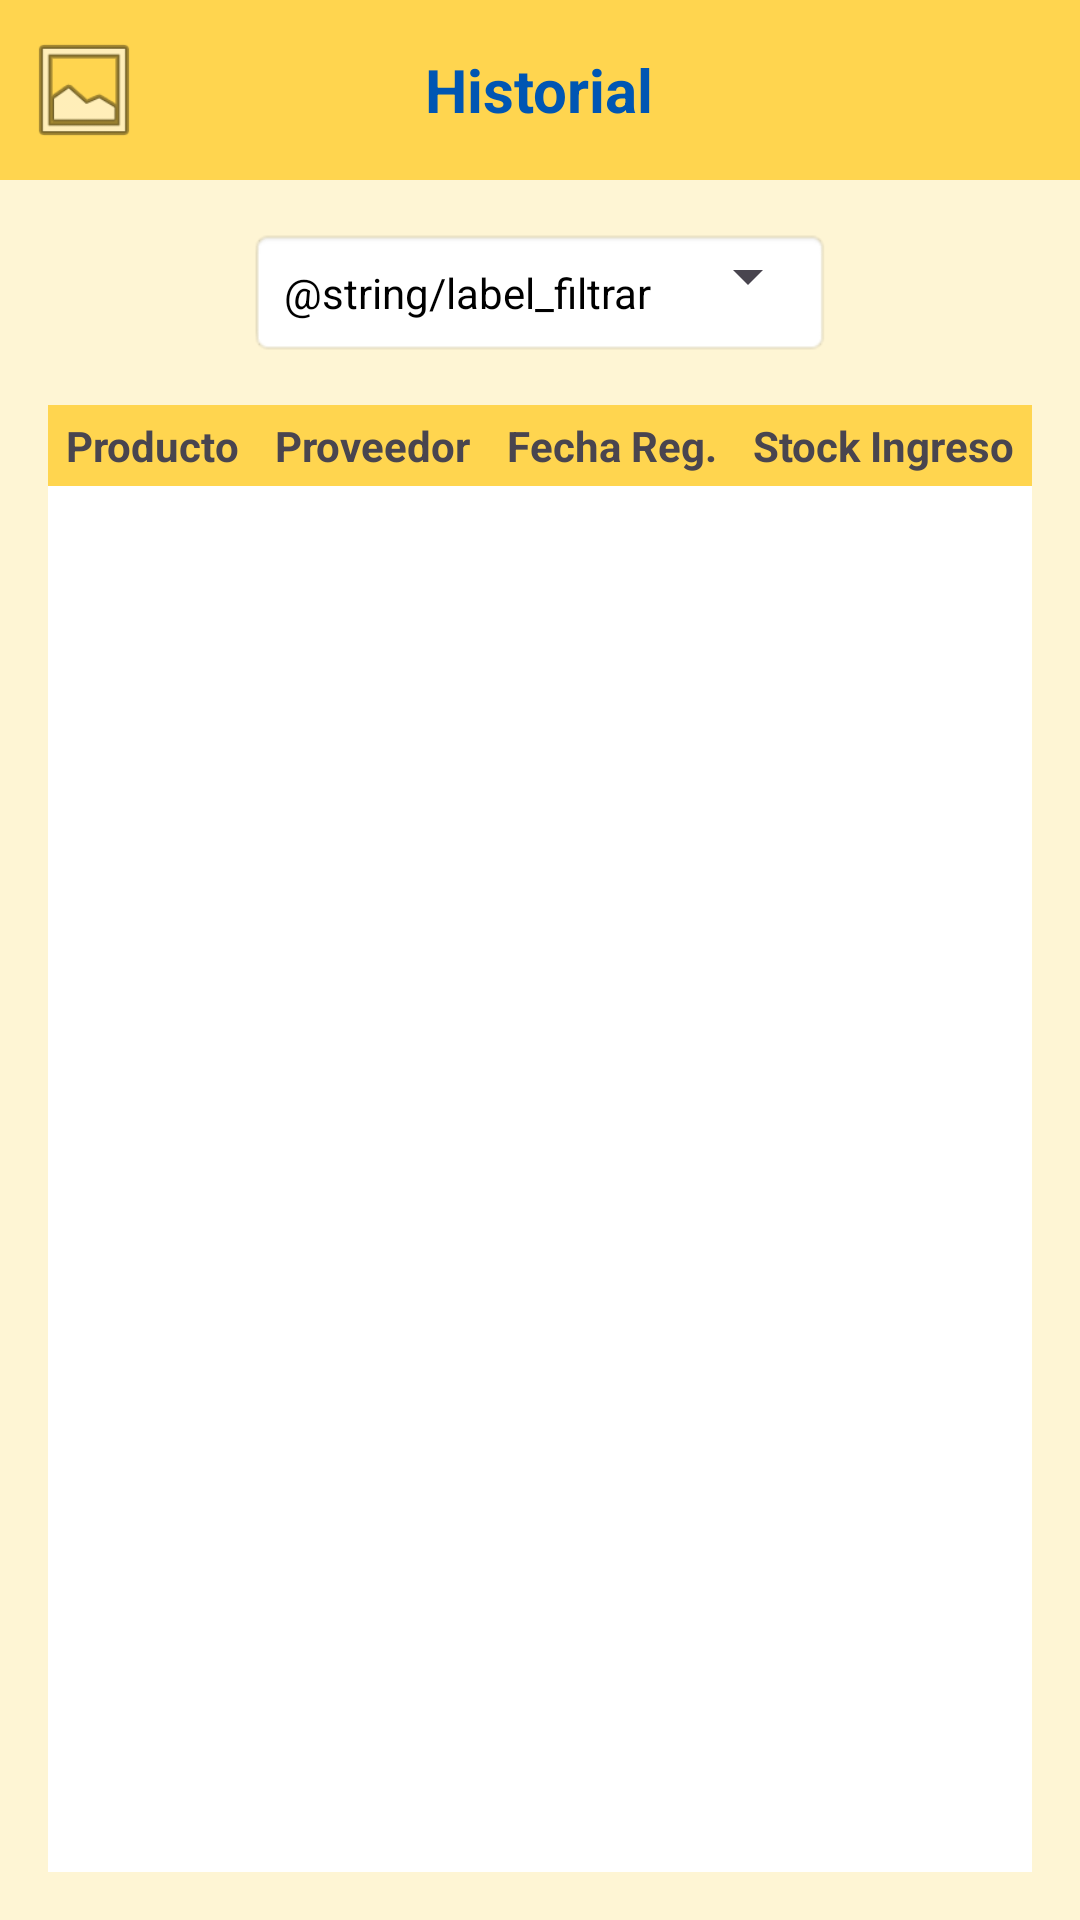

Write the Android layout XML for this screen, with the resource values it uses.
<!-- AndroidManifest.xml: application theme Theme.AccesStock -->
<!-- res/layout/activity_historial.xml -->
<?xml version="1.0" encoding="utf-8"?>
<LinearLayout xmlns:android="http://schemas.android.com/apk/res/android"
    android:layout_width="match_parent"
    android:layout_height="match_parent"
    android:background="@color/background_cream"
    android:orientation="vertical">

    
    <RelativeLayout
        android:layout_width="match_parent"
        android:layout_height="60dp"
        android:background="@color/header_yellow"
        android:padding="8dp">

        <ImageView
            android:id="@+id/ivLogo"
            android:layout_width="40dp"
            android:layout_height="40dp"
            android:layout_centerVertical="true"
            android:contentDescription="@string/app_name"
            android:src="@android:drawable/ic_menu_gallery" />

        <TextView
            android:layout_width="wrap_content"
            android:layout_height="wrap_content"
            android:layout_centerInParent="true"
            android:text="Historial"
            android:textColor="@color/primary_blue"
            android:textSize="20sp"
            android:textStyle="bold" />
    </RelativeLayout>

    <LinearLayout
        android:layout_width="match_parent"
        android:layout_height="match_parent"
        android:orientation="vertical"
        android:padding="16dp">

        <LinearLayout
            android:layout_width="wrap_content"
            android:layout_height="wrap_content"
            android:layout_gravity="center_horizontal"
            android:layout_marginBottom="16dp"
            android:background="@android:drawable/editbox_background_normal"
            android:orientation="horizontal"
            android:padding="4dp">

            <TextView
                android:layout_width="wrap_content"
                android:layout_height="wrap_content"
                android:padding="8dp"
                android:text="@string/label_filtrar"
                android:textColor="@color/black" />

            <Spinner
                android:id="@+id/spinnerFiltro"
                android:layout_width="wrap_content"
                android:layout_height="wrap_content" />
        </LinearLayout>

        
        <TableLayout
            android:layout_width="match_parent"
            android:layout_height="wrap_content"
            android:background="@color/header_yellow"
            android:stretchColumns="*">
            <TableRow>
                <TextView android:text="Producto" android:padding="4dp" android:textStyle="bold" android:gravity="center" />
                <TextView android:text="Proveedor" android:padding="4dp" android:textStyle="bold" android:gravity="center" />
                <TextView android:text="Fecha Reg." android:padding="4dp" android:textStyle="bold" android:gravity="center" />
                <TextView android:text="Stock Ingreso" android:padding="4dp" android:textStyle="bold" android:gravity="center" />
            </TableRow>
        </TableLayout>

        <androidx.recyclerview.widget.RecyclerView
            android:id="@+id/rvHistorial"
            android:layout_width="match_parent"
            android:layout_height="match_parent"
            android:background="@color/white" />

    </LinearLayout>

</LinearLayout>
<!-- resources referenced by this layout -->
<resources>
  <color name="background_cream">#FEF5D4</color>
  <color name="black">#FF000000</color>
  <color name="header_yellow">#FFD54F</color>
  <color name="primary_blue">#0056b3</color>
  <color name="white">#FFFFFFFF</color>
  <string name="app_name">AccesStock</string>
  <style name="Theme.AccesStock" parent="Base.Theme.AccesStock" />
  <style name="Base.Theme.AccesStock" parent="Theme.Material3.DayNight.NoActionBar">
          
          
      </style>
</resources>
